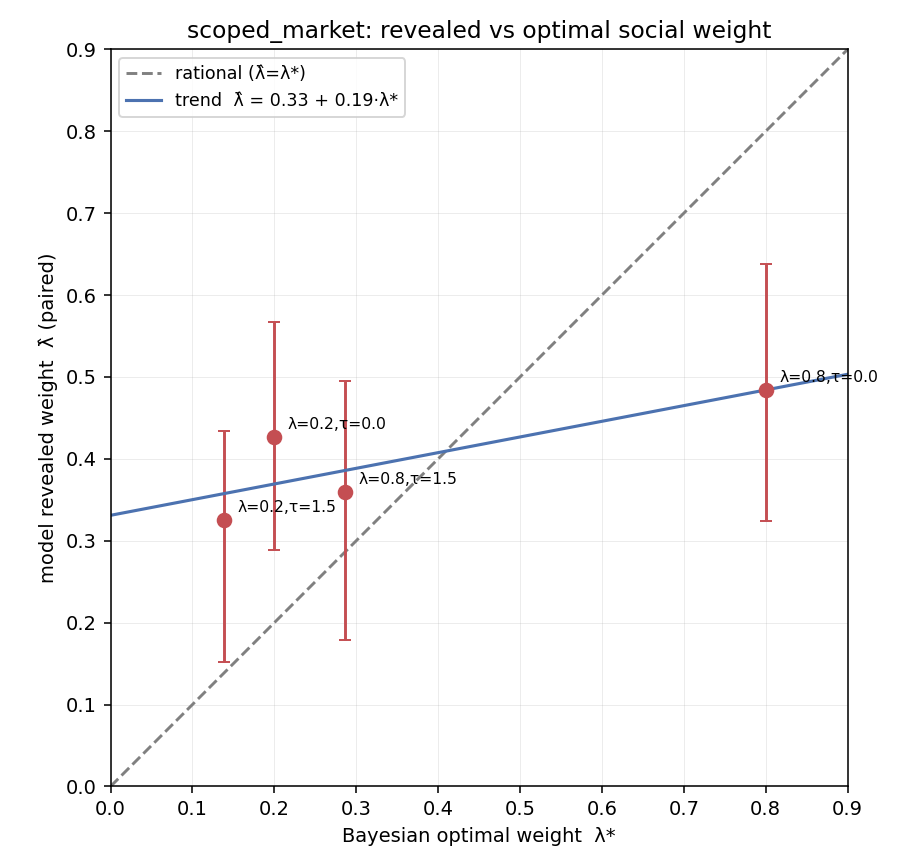

Source data for this figure (header and first rows):
lmbda, sigma_p, sigma_s, tau, w, lam_star, lam_paired, lam_paired_lo, lam_paired_hi, lam_reg, lam_reg_lo, lam_reg_hi, dlam, dlam_lo, dlam_hi, beta_p, beta_s, reg_R2, corr_ps, degenerate
0.8, 1.0, 0.5, 0.0, 0.0, 0.8, 0.4846, 0.3244, 0.6381, 0.4225, 0.3746, 0.4789, -0.3154, -0.4756, -0.1619, 0.1393, 0.131, 0.5558, 0.5293, False
0.8, 1.0, 0.5, 1.5, 0.0, 0.2857, 0.3593, 0.1794, 0.495, 0.4531, 0.3128, 0.5593, 0.07358, -0.1063, 0.2093, 0.1942, 0.1089, 0.6172, 0.5102, False
0.2, 1.0, 2.0, 0.0, 0.0, 0.2, 0.427, 0.289, 0.5674, 0.4106, 0.2923, 0.4986, 0.227, 0.08904, 0.3674, 0.1834, 0.1367, 0.6194, 0.5052, False
0.2, 1.0, 2.0, 1.5, 0.0, 0.1379, 0.3257, 0.1518, 0.4346, 0.4812, 0.2361, 0.6372, 0.1878, 0.01385, 0.2966, 0.1877, 0.09066, 0.5997, 0.4993, False
